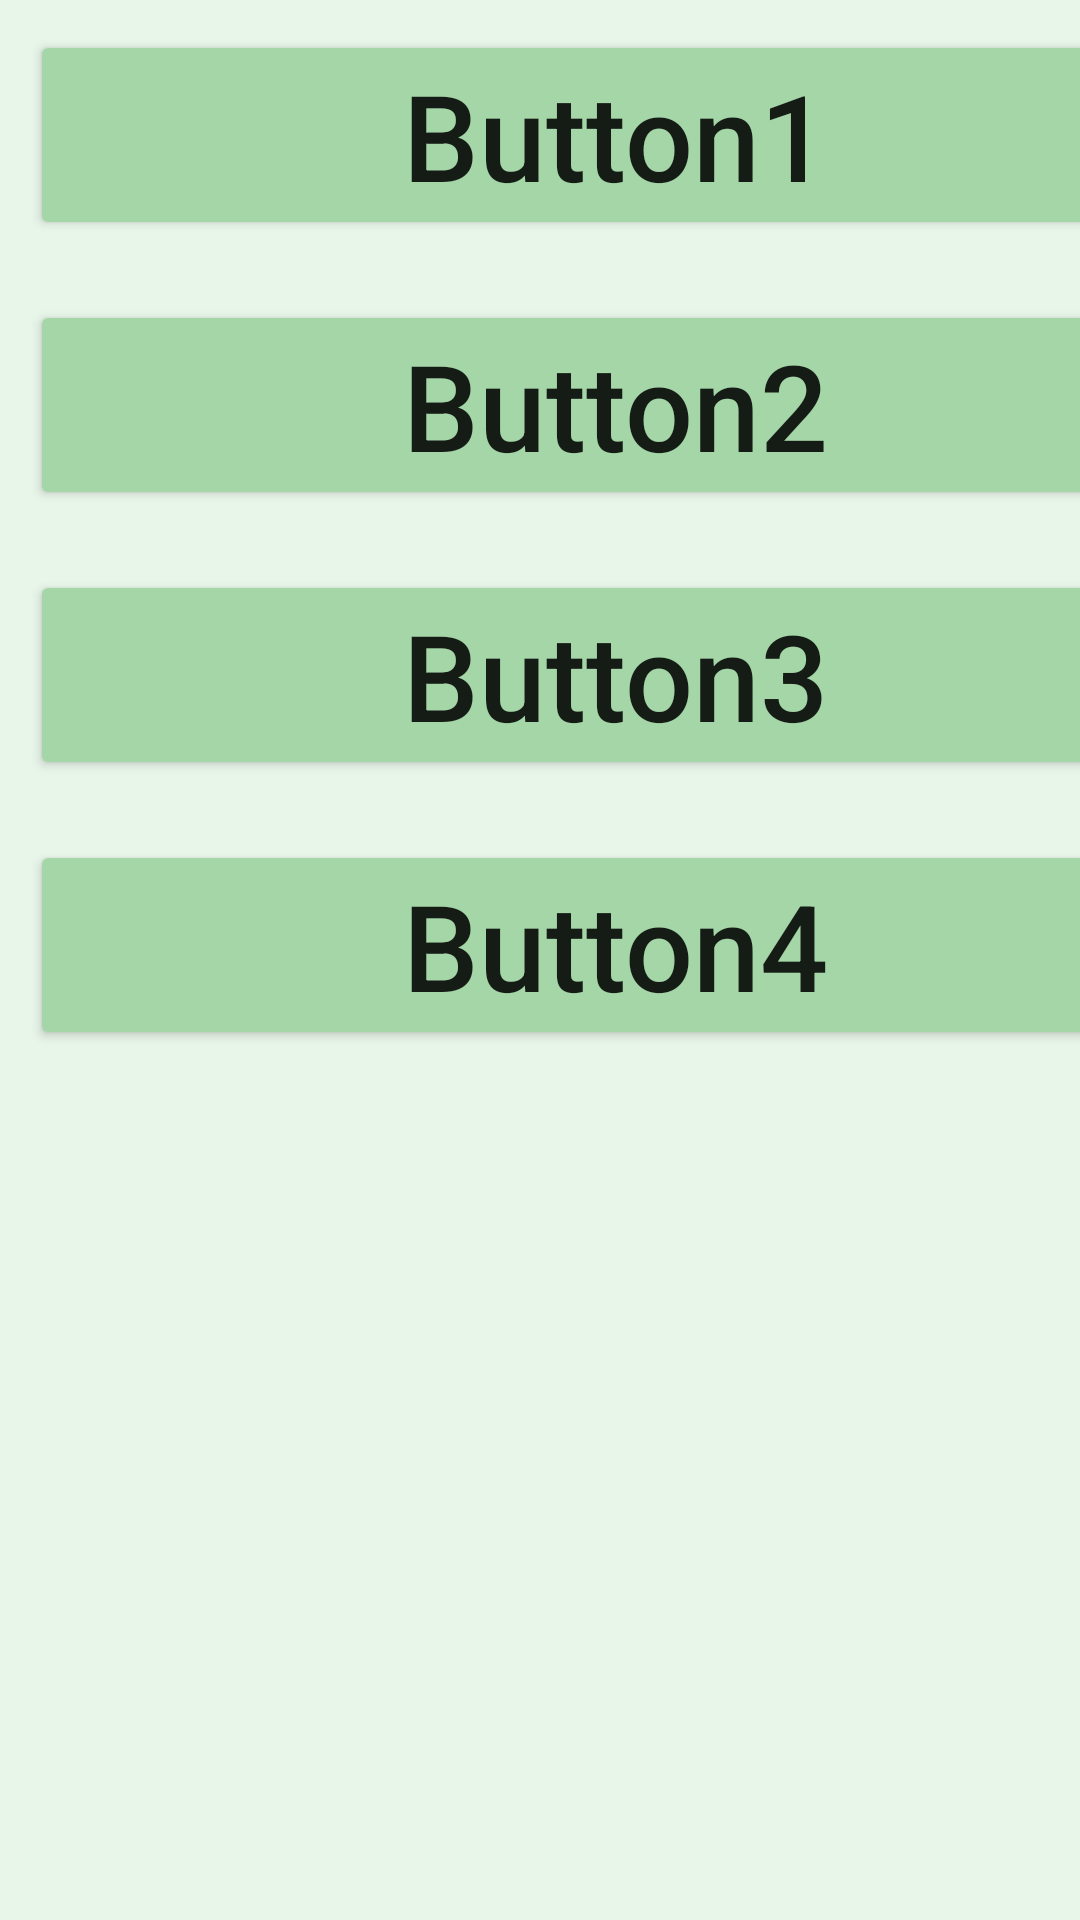

The Android layout XML behind this screen, and the referenced resources:
<!-- AndroidManifest.xml: application theme Theme.Laba1 -->
<!-- res/layout/main_act.xml -->
<?xml version="1.0" encoding="utf-8"?>

<LinearLayout xmlns:android="http://schemas.android.com/apk/res/android"
    android:orientation="vertical"
    android:background="@color/act"
    android:layout_width="match_parent"
    android:layout_height="match_parent">

    <Button
        android:id="@+id/button"
        style="@style/btn"
        android:layout_width="390dp"
        android:layout_height="70dp"
        android:text="@string/b1" />

    <Button
        android:id="@+id/button2"
        style="@style/btn"
        android:layout_width="390dp"
        android:layout_height="70dp"
        android:text="@string/b2" />

    <Button
        android:id="@+id/button3"
        style="@style/btn"
        android:layout_width="390dp"
        android:layout_height="70dp"
        android:text="@string/b3" />

    <Button
        android:id="@+id/button4"
        style="@style/btn"
        android:layout_width="390dp"
        android:layout_height="70dp"
        android:text="@string/b4" />

</LinearLayout>
<!-- resources referenced by this layout -->
<resources>
  <color name="act">#E8F5E9</color>
  <string name="b1">Button1</string>
  <string name="b2">Button2</string>
  <string name="b3">Button3</string>
  <string name="b4">Button4</string>
  <style name="btn">
          <item name="textAllCaps">false</item>
          <item name="android:textSize">@dimen/txtSz</item>
          <item name="backgroundTint">@color/backbtn</item>
          <item name="android:layout_margin">@dimen/mgn</item>
          <item name="android:padding">@dimen/pdn</item>
      </style>
  <style name="Theme.Laba1" parent="Theme.MaterialComponents.DayNight.DarkActionBar">
          
          <item name="colorPrimary">@color/purple_500</item>
          <item name="colorPrimaryVariant">@color/purple_700</item>
          <item name="colorOnPrimary">@color/white</item>
          
          <item name="colorSecondary">@color/teal_200</item>
          <item name="colorSecondaryVariant">@color/teal_700</item>
          <item name="colorOnSecondary">@color/black</item>
          
          <item name="android:statusBarColor">?attr/colorPrimaryVariant</item>
          
      </style>
  <dimen name="txtSz">40sp</dimen>
  <color name="backbtn">#A5D6A7</color>
  <dimen name="mgn">10dp</dimen>
  <dimen name="pdn">5dp</dimen>
  <color name="purple_500">#FF6200EE</color>
  <color name="purple_700">#FF3700B3</color>
  <color name="white">#FFFFFFFF</color>
  <color name="teal_200">#FF03DAC5</color>
  <color name="teal_700">#FF018786</color>
  <color name="black">#FF000000</color>
</resources>
